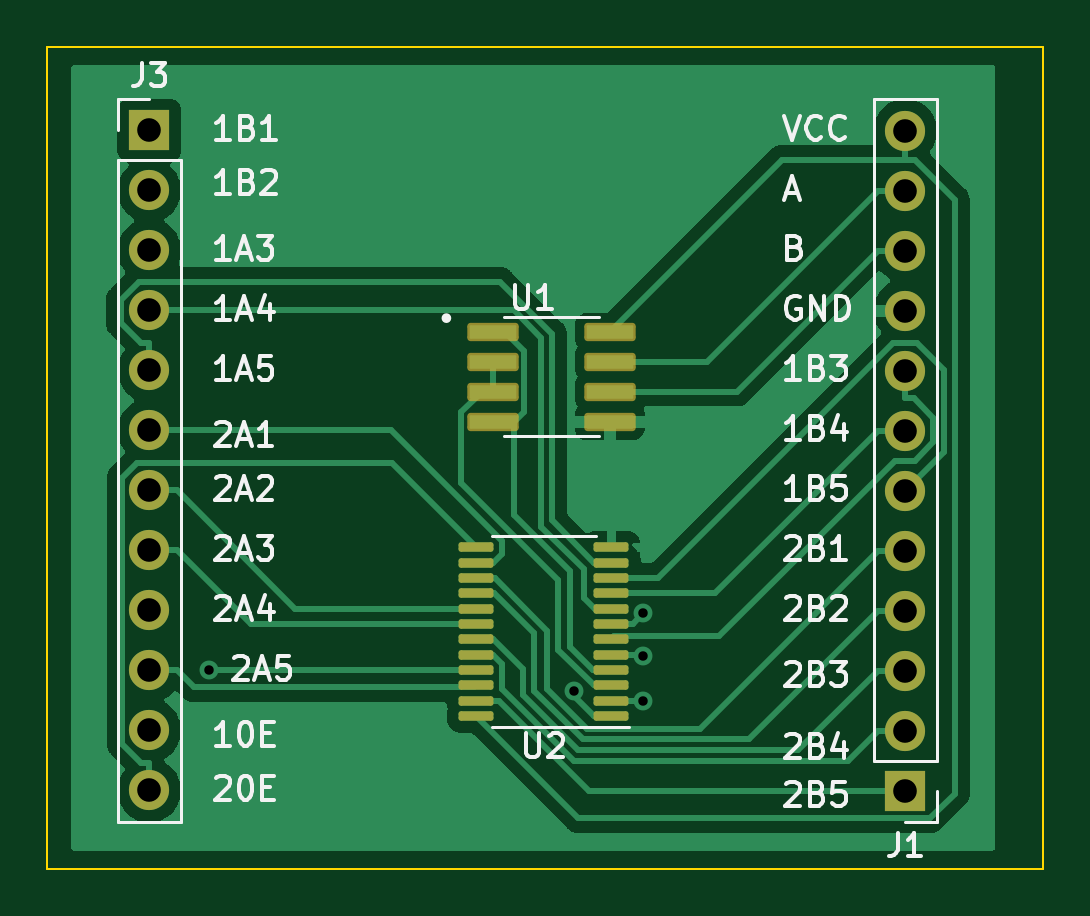
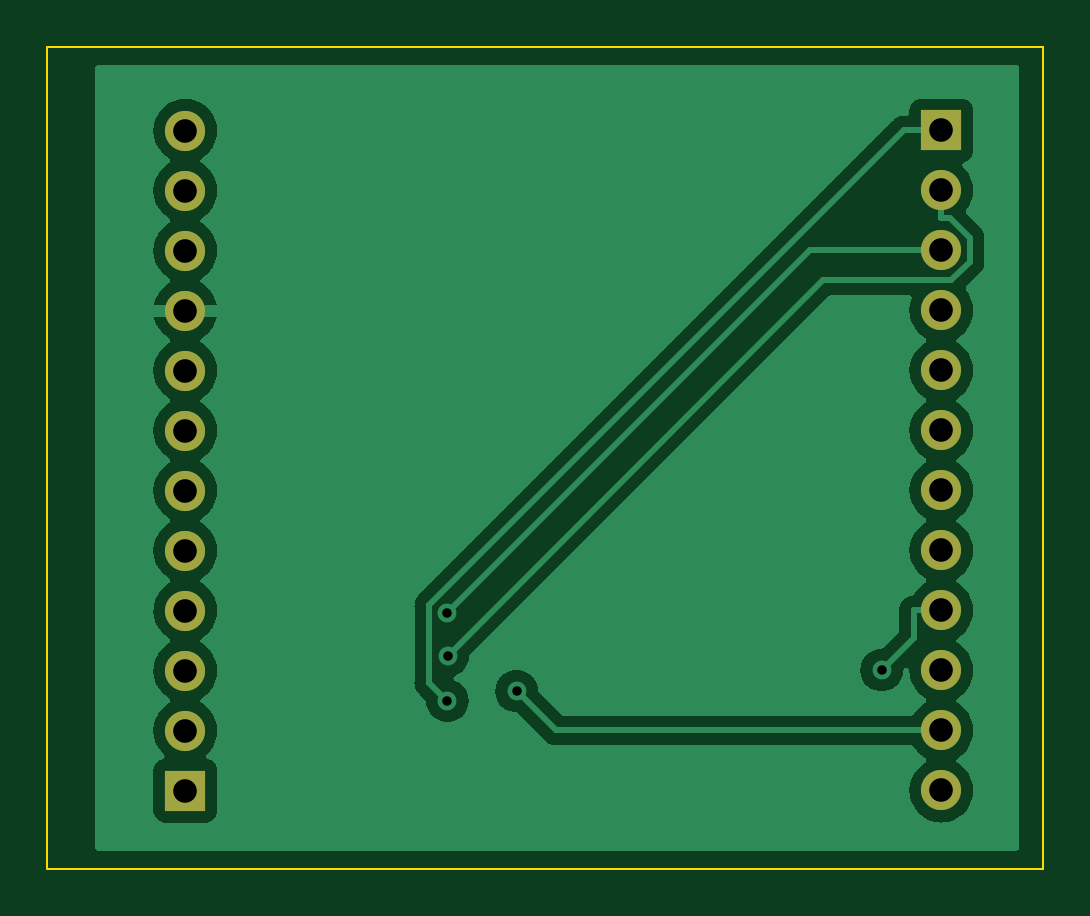
Circuit board: 10 layer files. Board 42.2 x 34.8 mm.
- bottom_copper: rs485-B_Cu.gbl (42706 bytes)
- bottom_mask: rs485-B_Mask.gbs (1230 bytes)
- paste: rs485-B_Paste.gbp (499 bytes)
- bottom_silk: rs485-B_Silkscreen.gbo (1242 bytes)
- outline: rs485-Edge_Cuts.gm1 (670 bytes)
- top_copper: rs485-F_Cu.gtl (36554 bytes)
- top_mask: rs485-F_Mask.gts (2881 bytes)
- paste: rs485-F_Paste.gtp (2150 bytes)
- top_silk: rs485-F_Silkscreen.gto (42747 bytes)
- drill: rs485.drl (948 bytes)

=== bottom_copper: rs485-B_Cu.gbl (42706 bytes, source omitted) ===
=== bottom_mask: rs485-B_Mask.gbs ===
G04 #@! TF.GenerationSoftware,KiCad,Pcbnew,7.0.7*
G04 #@! TF.CreationDate,2023-09-07T14:52:05+08:00*
G04 #@! TF.ProjectId,rs485,72733438-352e-46b6-9963-61645f706362,rev?*
G04 #@! TF.SameCoordinates,Original*
G04 #@! TF.FileFunction,Soldermask,Bot*
G04 #@! TF.FilePolarity,Negative*
%FSLAX46Y46*%
G04 Gerber Fmt 4.6, Leading zero omitted, Abs format (unit mm)*
G04 Created by KiCad (PCBNEW 7.0.7) date 2023-09-07 14:52:05*
%MOMM*%
%LPD*%
G01*
G04 APERTURE LIST*
%ADD10R,1.700000X1.700000*%
%ADD11O,1.700000X1.700000*%
G04 APERTURE END LIST*
D10*
X133604000Y-97277000D03*
D11*
X133604000Y-99817000D03*
X133604000Y-102357000D03*
X133604000Y-104897000D03*
X133604000Y-107437000D03*
X133604000Y-109977000D03*
X133604000Y-112517000D03*
X133604000Y-115057000D03*
X133604000Y-117597000D03*
X133604000Y-120137000D03*
X133604000Y-122677000D03*
X133604000Y-125217000D03*
D10*
X165608000Y-125222000D03*
D11*
X165608000Y-122682000D03*
X165608000Y-120142000D03*
X165608000Y-117602000D03*
X165608000Y-115062000D03*
X165608000Y-112522000D03*
X165608000Y-109982000D03*
X165608000Y-107442000D03*
X165608000Y-104902000D03*
X165608000Y-102362000D03*
X165608000Y-99822000D03*
X165608000Y-97282000D03*
M02*

=== paste: rs485-B_Paste.gbp ===
G04 #@! TF.GenerationSoftware,KiCad,Pcbnew,7.0.7*
G04 #@! TF.CreationDate,2023-09-07T14:52:05+08:00*
G04 #@! TF.ProjectId,rs485,72733438-352e-46b6-9963-61645f706362,rev?*
G04 #@! TF.SameCoordinates,Original*
G04 #@! TF.FileFunction,Paste,Bot*
G04 #@! TF.FilePolarity,Positive*
%FSLAX46Y46*%
G04 Gerber Fmt 4.6, Leading zero omitted, Abs format (unit mm)*
G04 Created by KiCad (PCBNEW 7.0.7) date 2023-09-07 14:52:05*
%MOMM*%
%LPD*%
G01*
G04 APERTURE LIST*
G04 APERTURE END LIST*
M02*

=== bottom_silk: rs485-B_Silkscreen.gbo ===
G04 #@! TF.GenerationSoftware,KiCad,Pcbnew,7.0.7*
G04 #@! TF.CreationDate,2023-09-07T14:52:05+08:00*
G04 #@! TF.ProjectId,rs485,72733438-352e-46b6-9963-61645f706362,rev?*
G04 #@! TF.SameCoordinates,Original*
G04 #@! TF.FileFunction,Legend,Bot*
G04 #@! TF.FilePolarity,Positive*
%FSLAX46Y46*%
G04 Gerber Fmt 4.6, Leading zero omitted, Abs format (unit mm)*
G04 Created by KiCad (PCBNEW 7.0.7) date 2023-09-07 14:52:05*
%MOMM*%
%LPD*%
G01*
G04 APERTURE LIST*
%ADD10R,1.700000X1.700000*%
%ADD11O,1.700000X1.700000*%
G04 APERTURE END LIST*
%LPC*%
D10*
X133604000Y-97277000D03*
D11*
X133604000Y-99817000D03*
X133604000Y-102357000D03*
X133604000Y-104897000D03*
X133604000Y-107437000D03*
X133604000Y-109977000D03*
X133604000Y-112517000D03*
X133604000Y-115057000D03*
X133604000Y-117597000D03*
X133604000Y-120137000D03*
X133604000Y-122677000D03*
X133604000Y-125217000D03*
D10*
X165608000Y-125222000D03*
D11*
X165608000Y-122682000D03*
X165608000Y-120142000D03*
X165608000Y-117602000D03*
X165608000Y-115062000D03*
X165608000Y-112522000D03*
X165608000Y-109982000D03*
X165608000Y-107442000D03*
X165608000Y-104902000D03*
X165608000Y-102362000D03*
X165608000Y-99822000D03*
X165608000Y-97282000D03*
%LPD*%
M02*

=== outline: rs485-Edge_Cuts.gm1 ===
G04 #@! TF.GenerationSoftware,KiCad,Pcbnew,7.0.7*
G04 #@! TF.CreationDate,2023-09-07T14:52:05+08:00*
G04 #@! TF.ProjectId,rs485,72733438-352e-46b6-9963-61645f706362,rev?*
G04 #@! TF.SameCoordinates,Original*
G04 #@! TF.FileFunction,Profile,NP*
%FSLAX46Y46*%
G04 Gerber Fmt 4.6, Leading zero omitted, Abs format (unit mm)*
G04 Created by KiCad (PCBNEW 7.0.7) date 2023-09-07 14:52:05*
%MOMM*%
%LPD*%
G01*
G04 APERTURE LIST*
G04 #@! TA.AperFunction,Profile*
%ADD10C,0.100000*%
G04 #@! TD*
G04 APERTURE END LIST*
D10*
X129286000Y-93726000D02*
X171450000Y-93726000D01*
X171450000Y-128524000D01*
X129286000Y-128524000D01*
X129286000Y-93726000D01*
M02*

=== top_copper: rs485-F_Cu.gtl (36554 bytes, source omitted) ===
=== top_mask: rs485-F_Mask.gts (2881 bytes, source withheld) ===
=== paste: rs485-F_Paste.gtp (2150 bytes, source withheld) ===
=== top_silk: rs485-F_Silkscreen.gto (42747 bytes, source omitted) ===
=== drill: rs485.drl ===
M48
; DRILL file {KiCad 7.0.7} date Thu Sep  7 14:52:30 2023
; FORMAT={-:-/ absolute / metric / decimal}
; #@! TF.CreationDate,2023-09-07T14:52:30+08:00
; #@! TF.GenerationSoftware,Kicad,Pcbnew,7.0.7
; #@! TF.FileFunction,MixedPlating,1,2
FMAT,2
METRIC
; #@! TA.AperFunction,Plated,PTH,ViaDrill
T1C0.400
; #@! TA.AperFunction,Plated,PTH,ComponentDrill
T2C1.000
%
G90
G05
T1
X136.127Y-120.12
X151.585Y-121.011
X154.505Y-119.507
X154.518Y-121.42
X154.519Y-117.712
T2
X133.604Y-97.277
X133.604Y-99.817
X133.604Y-102.357
X133.604Y-104.897
X133.604Y-107.437
X133.604Y-109.977
X133.604Y-112.517
X133.604Y-115.057
X133.604Y-117.597
X133.604Y-120.137
X133.604Y-122.677
X133.604Y-125.217
X165.608Y-97.282
X165.608Y-99.822
X165.608Y-102.362
X165.608Y-104.902
X165.608Y-107.442
X165.608Y-109.982
X165.608Y-112.522
X165.608Y-115.062
X165.608Y-117.602
X165.608Y-120.142
X165.608Y-122.682
X165.608Y-125.222
T0
M30

